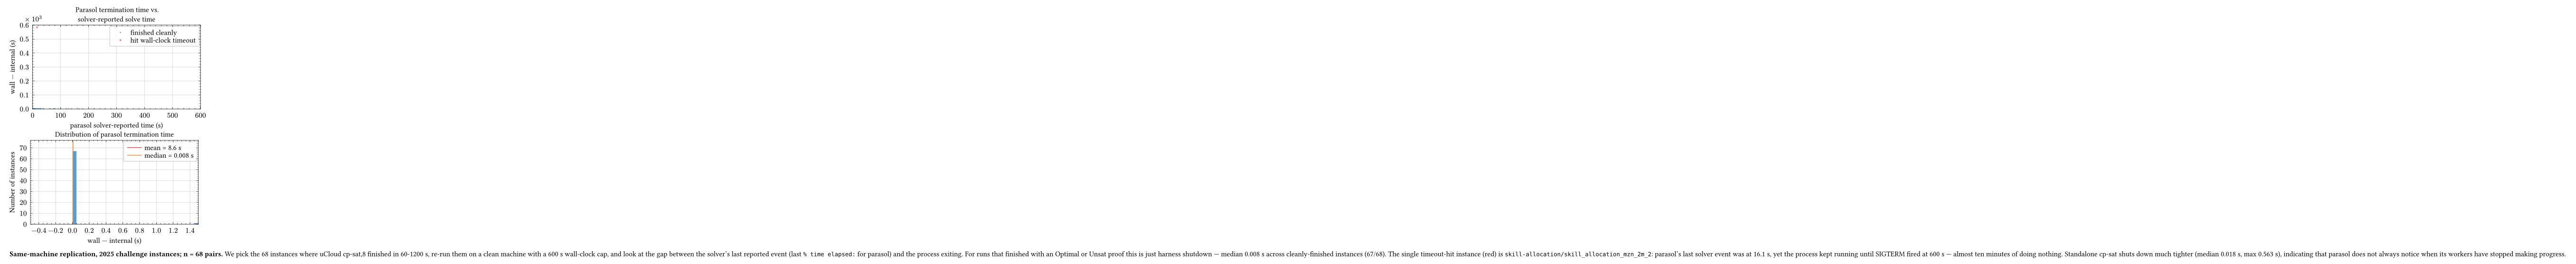

Python code for this plot:
#!/usr/bin/env python3
"""Termination-time plot: how long the harness sat between the solver's last
reported event and the process actually exiting.

  panel 1 (top, scatter):    standalone solver-reported time (linear x)
                             vs termination_time = wall_ms - internal_ms (linear y)
  panel 2 (bottom, hist):    distribution of parasol termination times,
                             with standalone for reference

For instances that ran to completion (Optimal/Unsat) this is just the harness
shutdown overhead — usually <100 ms. For instances killed by the timeout
command, this can be substantial: the solver gave up well before the timeout
fired, and the process hung idle until SIGTERM.
"""
import csv
import statistics
from pathlib import Path

REPLICATION_CSV = Path("/home/sofus/speciale/ai/results/parasol-overhead-medium/merged_with_internal.csv")
OUT_FILE = Path(__file__).resolve().parent / "parasol_termination_time.typ"

TIMEOUT_S_BY_SOURCE = {"short": 20.0, "medium": 600.0}
SHORT_S = 600.0   # x-axis cap (everything fits)
TT_MIN, TT_MAX = -0.5, 1.5  # most cleanly-finished termination is 0-200ms
N_BINS = 40


def fnum(v):
    try:
        return float(v)
    except (ValueError, TypeError):
        return None


def main():
    if not REPLICATION_CSV.exists():
        raise SystemExit(f"missing {REPLICATION_CSV}")

    rows = []
    with open(REPLICATION_CSV) as f:
        for r in csv.DictReader(f):
            rows.append(r)

    # Build per-row records. Termination time = wall - internal.
    # Restrict to the medium-hard sweep (600 s timeout) — the older 20 s short
    # sweep was deliberately capped tight to measure overhead on small instances
    # and would conflate "parasol hung" with "20 s budget was insufficient".
    records = []
    for r in rows:
        if r.get("source", "medium") != "medium":
            continue
        sw = fnum(r.get("standalone_wall_ms"))
        sn = fnum(r.get("standalone_internal_ms"))
        pw = fnum(r.get("parasol_wall_ms"))
        pn = fnum(r.get("parasol_internal_ms"))
        if None in (sw, sn, pw, pn):
            continue
        timeout_ms = TIMEOUT_S_BY_SOURCE.get(r.get("source", "medium"), 20.0) * 1000
        records.append({
            "source": r.get("source", "medium"),
            "year": r.get("year", ""),
            "problem": r.get("problem", ""),
            "name": r.get("name", ""),
            "standalone_wall": sw / 1000.0,
            "standalone_internal": sn / 1000.0,
            "parasol_wall": pw / 1000.0,
            "parasol_internal": pn / 1000.0,
            "standalone_term": (sw - sn) / 1000.0,
            "parasol_term": (pw - pn) / 1000.0,
            "standalone_timed_out": sw >= timeout_ms * 0.95,
            "parasol_timed_out": pw >= timeout_ms * 0.95,
        })

    n_total = len(records)
    print(f"records: {n_total}")

    s_term = [r["standalone_term"] for r in records]
    p_term = [r["parasol_term"] for r in records]
    print(f"standalone termination (s): median={statistics.median(s_term):.3f}  mean={statistics.mean(s_term):.3f}  max={max(s_term):.3f}")
    print(f"parasol    termination (s): median={statistics.median(p_term):.3f}  mean={statistics.mean(p_term):.3f}  max={max(p_term):.3f}")

    # Scatter: x = standalone solver-reported time, y = parasol termination time.
    # Color/marker: distinguish parasol-timed-out from cleanly-finished.
    pts_clean = [(r["parasol_internal"], r["parasol_term"]) for r in records if not r["parasol_timed_out"]]
    pts_to    = [(r["parasol_internal"], r["parasol_term"]) for r in records if r["parasol_timed_out"]]

    # Hist: parasol termination time, capped to TT_MAX
    bin_edges = [TT_MIN + i * (TT_MAX - TT_MIN) / N_BINS for i in range(N_BINS + 1)]
    bin_centers = [(bin_edges[i] + bin_edges[i + 1]) / 2 for i in range(N_BINS)]
    bin_width = (TT_MAX - TT_MIN) / N_BINS
    counts = [0] * N_BINS
    for tt in p_term:
        idx = int((tt - TT_MIN) / bin_width)
        if idx < 0:
            counts[0] += 1
        elif idx >= N_BINS:
            counts[-1] += 1
        else:
            counts[idx] += 1
    bar_width = bin_width * 0.9
    y_top = max(counts) * 1.15

    def arr(seq, fmt=".4f"):
        items = [format(v, fmt) for v in seq]
        if len(items) == 1:
            return f"({items[0]},)"  # length-1 typst tuple needs trailing comma
        return "(" + ", ".join(items) + ")"

    typst = f"""\
#import "@preview/lilaq:0.6.0" as lq

#set page(width: auto, height: auto, margin: 1em)

#let xs_clean = {arr([x for x, y in pts_clean])}
#let ys_clean = {arr([y for x, y in pts_clean])}
#let xs_to    = {arr([x for x, y in pts_to])}
#let ys_to    = {arr([y for x, y in pts_to])}
#let bin_centers = {arr(bin_centers)}
#let bin_counts  = {arr(counts, "d")}

#let median_term = {statistics.median(p_term):.4f}
#let mean_term   = {statistics.mean(p_term):.4f}
#let v_y = (0, {y_top:.1f})
#let median_v_x = (median_term, median_term)
#let mean_v_x   = (mean_term, mean_term)

#stack(
  dir: ttb, spacing: 0.6em,
  lq.diagram(
    width: 9cm, height: 4.5cm,
    title: [Parasol termination time vs.\\ solver-reported solve time],
    xlabel: [parasol solver-reported time (s)],
    ylabel: [wall $minus$ internal (s)],
    xlim: (0, 600),
    ylim: (-1, 600),
    lq.scatter(xs_clean, ys_clean, size: 3pt, color: blue.transparentize(60%),
      label: [finished cleanly]),
    lq.scatter(xs_to, ys_to, size: 4pt, color: red.transparentize(40%),
      label: [hit wall-clock timeout]),
  ),
  lq.diagram(
    width: 9cm, height: 4.5cm,
    title: [Distribution of parasol termination time],
    xlabel: [wall $minus$ internal (s)],
    ylabel: [Number of instances],
    xlim: ({TT_MIN}, {TT_MAX}),
    ylim: (0, {y_top:.1f}),
    lq.bar(bin_centers, bin_counts, width: {bar_width:.4f},
      fill: blue.lighten(30%)),
    lq.plot(mean_v_x, v_y, mark: none, stroke: 1pt + red,
      label: [mean = #{statistics.mean(p_term):.2f} s]),
    lq.plot(median_v_x, v_y, mark: none, stroke: 1pt + orange,
      label: [median = #{statistics.median(p_term):.3f} s]),
  )
)

#set par(justify: true)
*Same-machine replication, 2025 challenge instances; n = {n_total} pairs.*
We pick the 68 instances where uCloud cp-sat,8 finished in 60-1200 s,
re-run them on a clean machine with a 600 s wall-clock cap, and look at
the gap between the solver's last reported event (last `% time elapsed:`
for parasol) and the process exiting. For runs that finished with an
Optimal or Unsat proof this is just harness shutdown — median
{statistics.median([r['parasol_term'] for r in records if not r['parasol_timed_out']]):.3f} s
across cleanly-finished instances ({sum(1 for r in records if not r['parasol_timed_out'])}/{n_total}).
The single timeout-hit instance (red) is `skill-allocation/skill_allocation_mzn_2m_2`:
parasol's last solver event was at {[r['parasol_internal'] for r in records if r['parasol_timed_out']][0] if any(r['parasol_timed_out'] for r in records) else 0:.1f} s,
yet the process kept running until SIGTERM fired at 600 s — almost ten
minutes of doing nothing. Standalone cp-sat shuts down much tighter
(median {statistics.median(s_term):.3f} s, max {max(s_term):.3f} s),
indicating that parasol does not always notice when its workers have
stopped making progress.
"""
    OUT_FILE.write_text(typst)
    print(f"\nwrote {OUT_FILE}")


if __name__ == "__main__":
    main()
